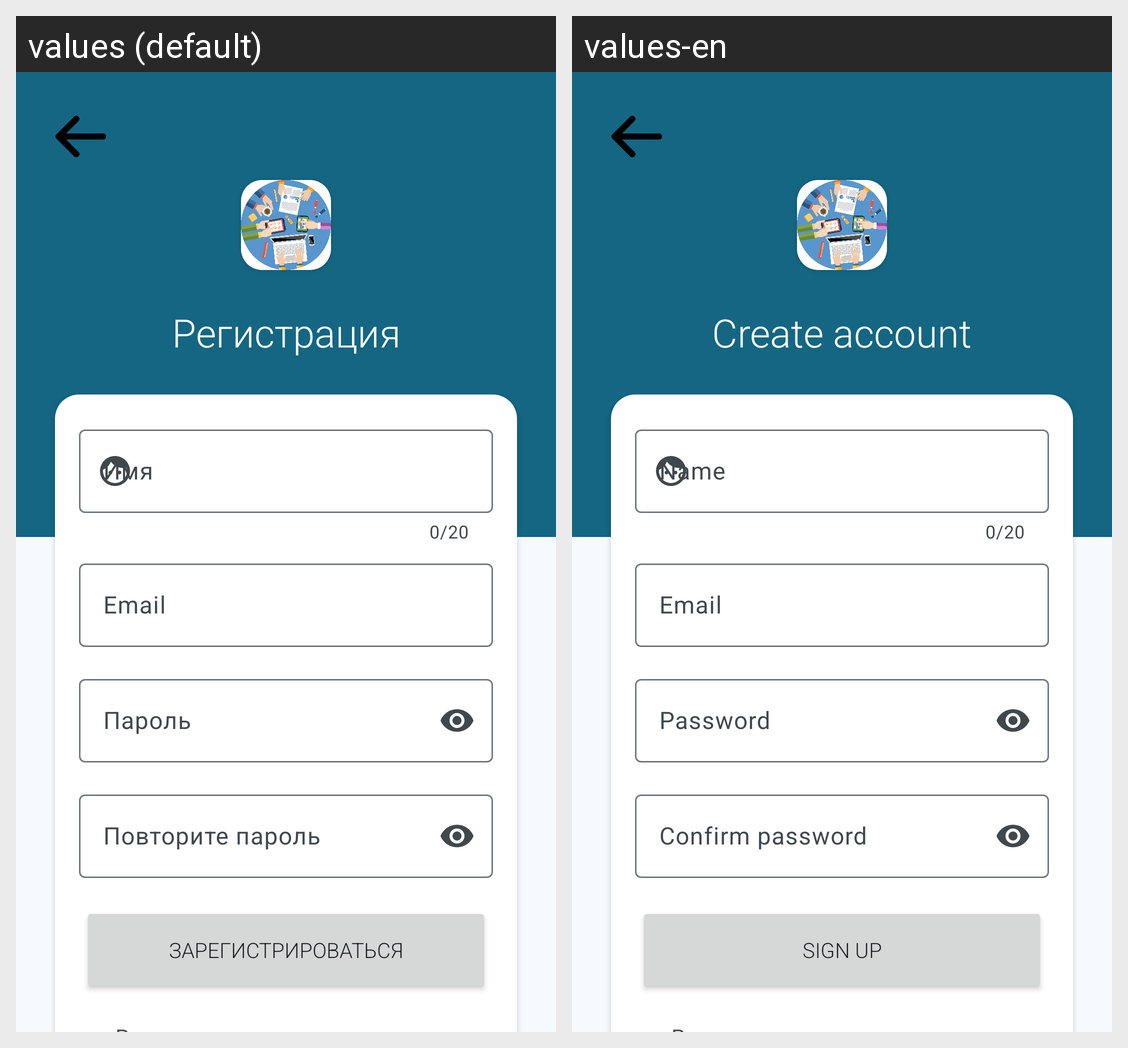

For this localized Android screen grid, give each drawn string resource with its value in every locale shown.
Android screen res/layout/activity_register.xml rendered under 2 locales, left to right: values (default), values-en. Device: Nexus 5 (rendered at 1080×1920; each locale shown at half size, 540×960, under a caption strip naming it); theme Theme.TeamDraft.NoActionBar.
Strings drawn on this screen, with the default value and each locale's value (text and hints the layout hard-codes, and strings that could not be matched under every locale, appear in the picture but are not listed):

register_title
  values: Регистрация
  values-en: Create account

register_password
  values: Пароль
  values-en: Password

register_confirm_password
  values: Повторите пароль
  values-en: Confirm password

register_button
  values: Зарегистрироваться
  values-en: Sign up
